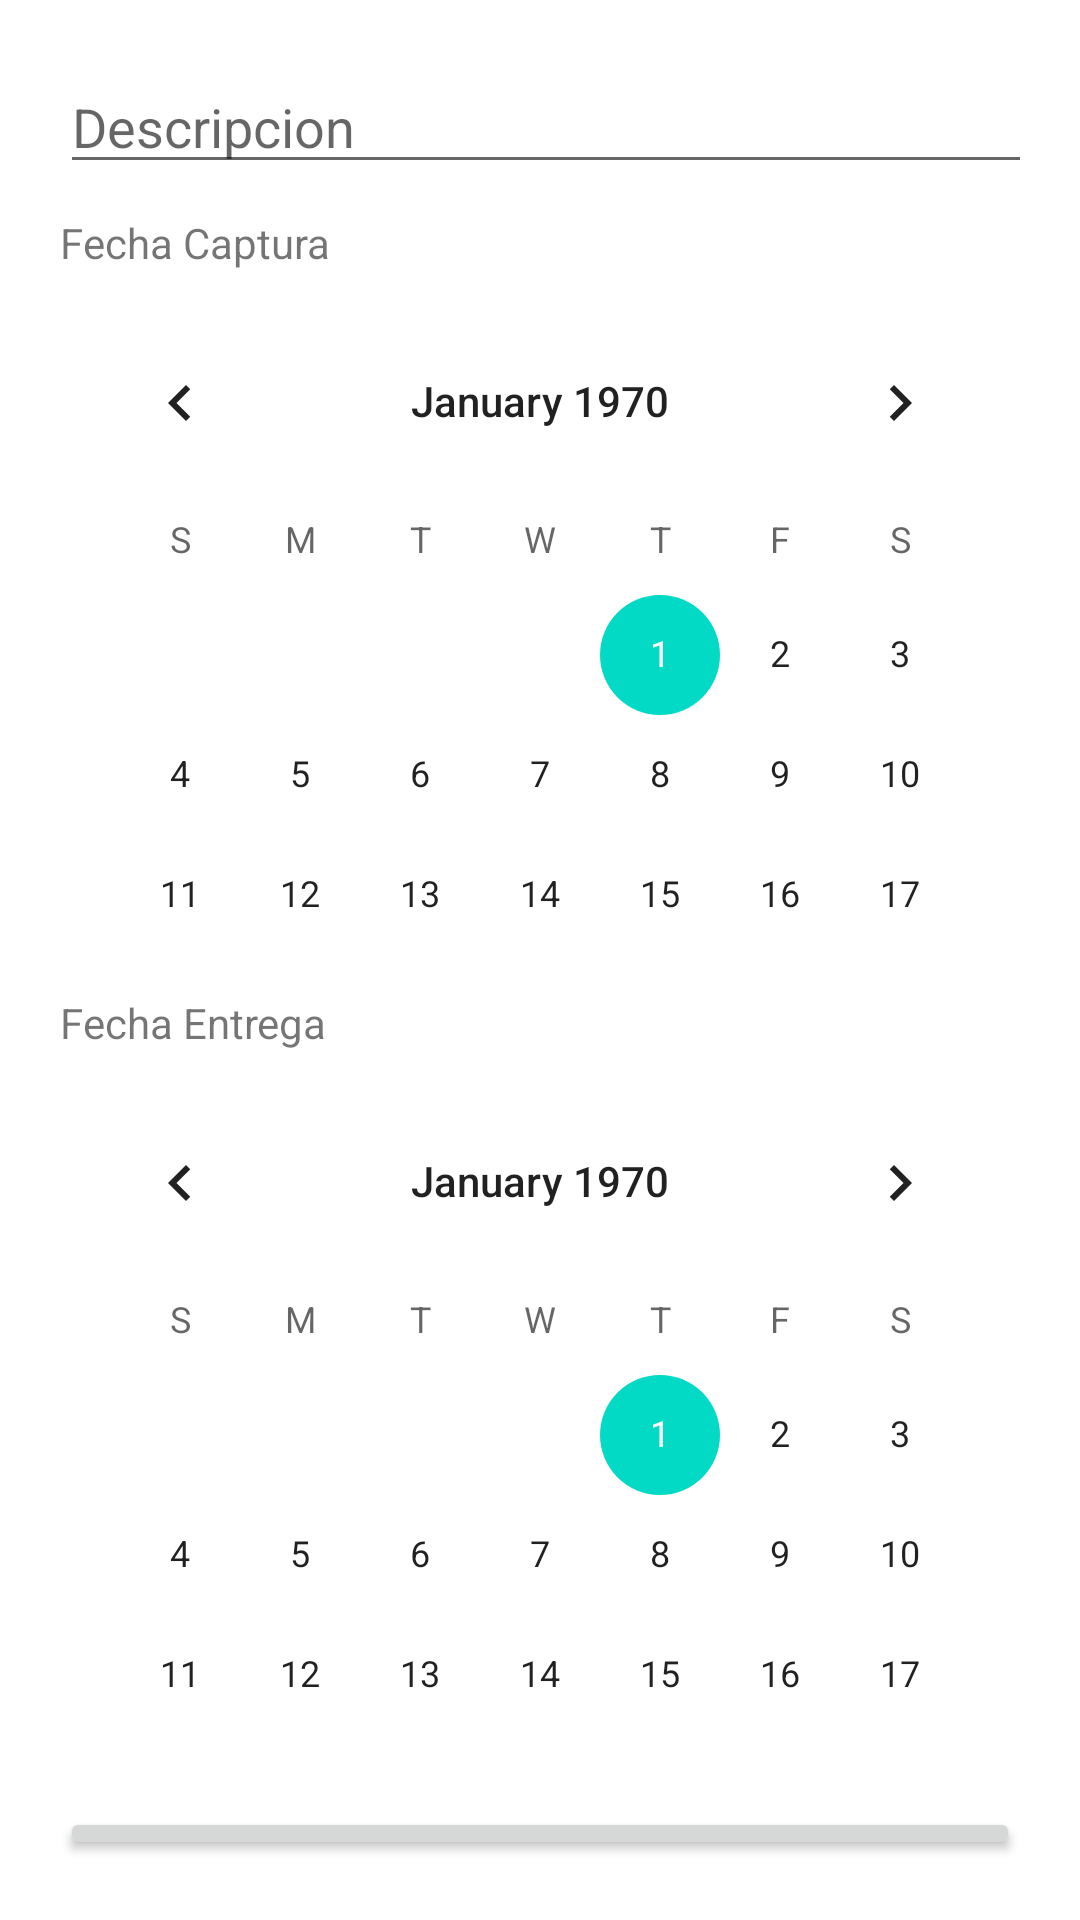

The Android layout XML behind this screen, and the referenced resources:
<!-- AndroidManifest.xml: application theme Theme.LADM_U3_P1_ImagenetDB -->
<!-- res/layout/activity_main.xml -->
<?xml version="1.0" encoding="utf-8"?>
<LinearLayout xmlns:android="http://schemas.android.com/apk/res/android"
    xmlns:app="http://schemas.android.com/apk/res-auto"
    xmlns:tools="http://schemas.android.com/tools"
    android:layout_width="match_parent"
    android:layout_height="match_parent"
    android:orientation="vertical"
    android:padding="20dp"
    tools:context=".MainActivity">

    <EditText
        android:id="@+id/edtDescripcion"
        android:layout_width="348dp"
        android:layout_height="wrap_content"
        android:layout_marginBottom="10dp"
        android:hint="Descripcion" />

    <TextView
        android:layout_width="348dp"
        android:layout_height="wrap_content"
        android:text="Fecha Captura"
        android:layout_marginBottom="10dp"
        />

    <CalendarView
        android:id="@+id/calvFechaCaptura"
        android:layout_width="wrap_content"
        android:layout_height="221dp"
        android:layout_marginBottom="10dp" />

    <TextView
        android:layout_width="350dp"
        android:layout_height="wrap_content"
        android:text="Fecha Entrega"
        android:layout_marginBottom="10dp"
        />

    <CalendarView
        android:id="@+id/calvFechaEntrega"
        android:layout_width="wrap_content"
        android:layout_height="232dp"
        android:layout_marginBottom="10dp" />
    <Button
        android:layout_width="match_parent"
        android:layout_height="wrap_content"
        android:text="Agregar evidencias"
        android:id="@+id/btnAgregarEvidencias"
        />


</LinearLayout>
<!-- resources referenced by this layout -->
<resources>
  <style name="Theme.LADM_U3_P1_ImagenetDB" parent="Theme.MaterialComponents.DayNight.DarkActionBar">
          
          <item name="colorPrimary">@color/purple_500</item>
          <item name="colorPrimaryVariant">@color/purple_700</item>
          <item name="colorOnPrimary">@color/white</item>
          
          <item name="colorSecondary">@color/teal_200</item>
          <item name="colorSecondaryVariant">@color/teal_700</item>
          <item name="colorOnSecondary">@color/black</item>
          
          <item name="android:statusBarColor" tools:targetApi="l">?attr/colorPrimaryVariant</item>
          
      </style>
  <!-- not gathered from this repository: default colours our renderer supplied (Android Studio template values) -->
  <color name="purple_500">#FF6200EE</color>
  <color name="purple_700">#FF3700B3</color>
  <color name="teal_200">#FF03DAC5</color>
  <color name="teal_700">#FF018786</color>
  <color name="black">#FF000000</color>
  <color name="white">#FFFFFFFF</color>
</resources>
